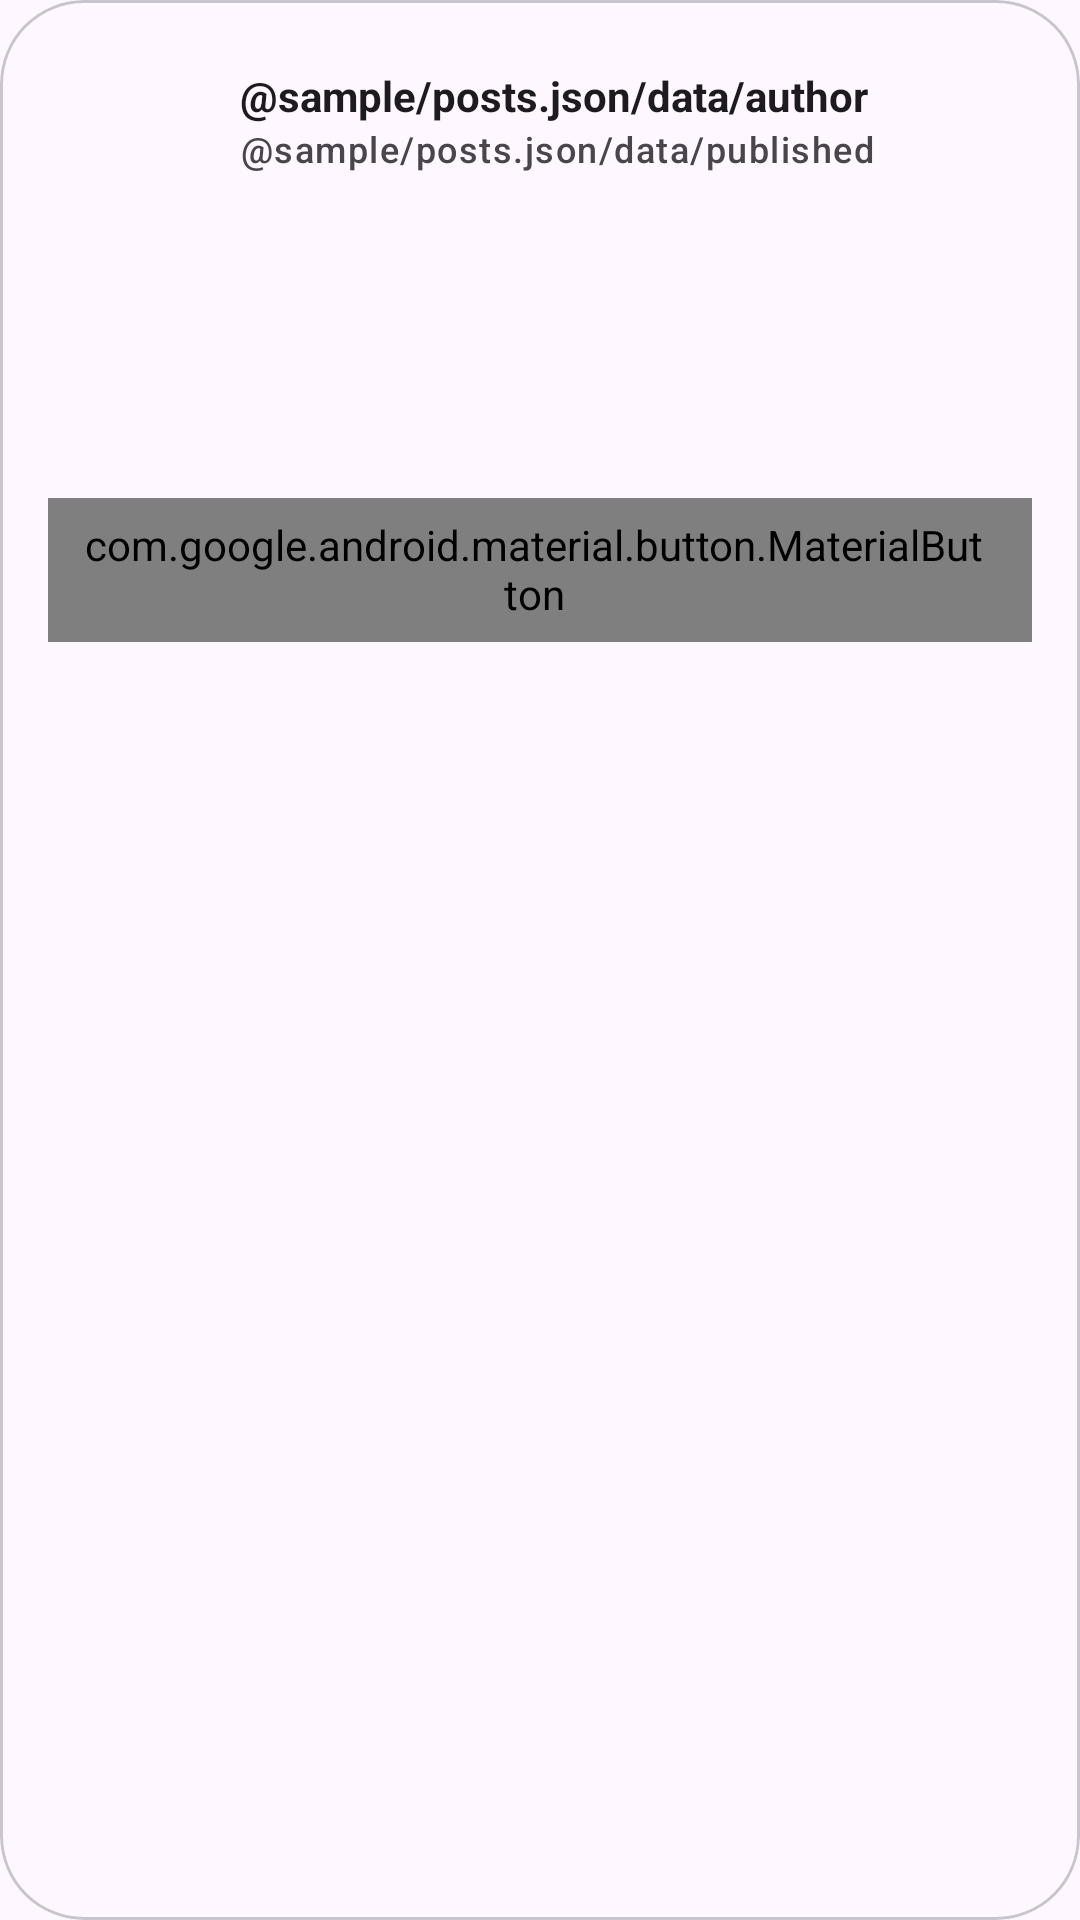

Android layout source for this screen:
<!-- AndroidManifest.xml: application theme Theme.NeWork -->
<!-- res/layout/card_event.xml -->
<?xml version="1.0" encoding="utf-8"?>
<com.google.android.material.card.MaterialCardView xmlns:android="http://schemas.android.com/apk/res/android"
    xmlns:app="http://schemas.android.com/apk/res-auto"
    xmlns:tools="http://schemas.android.com/tools"
    style="?attr/colorSurface"
    android:layout_width="match_parent"
    android:layout_height="wrap_content"
    android:layout_marginBottom="@dimen/common_spacing"
    app:cardCornerRadius="@dimen/card_corner_radius">

    <LinearLayout
        android:id="@+id/eventContainer"
        android:layout_width="match_parent"
        android:layout_height="wrap_content"
        android:clickable="true"
        android:focusable="true"
        android:orientation="vertical">

        <include
            android:id="@+id/headerContainer"
            layout="@layout/layout_header_card_container"
            android:layout_width="match_parent"
            android:layout_height="wrap_content" />

        <include
            android:id="@+id/attachmentContainer"
            layout="@layout/layout_attachment_container"
            android:layout_width="match_parent"
            android:layout_height="wrap_content"
            android:layout_marginBottom="@dimen/common_spacing" />

        <androidx.constraintlayout.widget.ConstraintLayout
            android:layout_width="match_parent"
            android:layout_height="wrap_content"
            android:paddingStart="@dimen/common_spacing"
            android:paddingEnd="@dimen/common_spacing"
            android:paddingBottom="@dimen/common_spacing">

            <TextView
                android:id="@+id/type"
                android:layout_width="0dp"
                android:layout_height="wrap_content"
                android:textColor="?attr/colorOnSurface"
                android:textSize="16sp"
                android:textStyle="bold"
                app:layout_constraintStart_toStartOf="parent"
                app:layout_constraintTop_toTopOf="parent"
                tools:text="Offline" />

            <TextView
                android:id="@+id/datetime"
                android:layout_width="0dp"
                android:layout_height="wrap_content"
                android:layout_marginTop="@dimen/common_spacing"
                android:paddingBottom="@dimen/common_spacing"
                android:textAppearance="?attr/textAppearanceLabelMedium"
                android:textColor="?attr/colorOnSurfaceVariant"
                app:layout_constraintStart_toStartOf="parent"
                app:layout_constraintTop_toBottomOf="@id/type"
                tools:text="20.06.22 14:00" />

            <TextView
                android:id="@+id/content"
                android:layout_width="0dp"
                android:layout_height="wrap_content"
                android:autoLink="web"
                android:lineSpacingMultiplier="1.5"
                android:textAppearance="?attr/textAppearanceBodyLarge"
                android:textColor="?attr/colorOnSurfaceVariant"
                android:visibility="gone"
                app:layout_constraintEnd_toEndOf="parent"
                app:layout_constraintStart_toStartOf="parent"
                app:layout_constraintTop_toBottomOf="@id/datetime"
                tools:text="@sample/posts.json/data/content"
                tools:visibility="gone" />

            <com.google.android.material.button.MaterialButton
                android:id="@+id/like"
                style="@style/Widget.AppTheme.ActionButton"
                android:layout_width="wrap_content"
                android:layout_height="wrap_content"
                android:layout_marginTop="@dimen/common_spacing"
                android:checkable="true"
                android:contentDescription="@string/description_post_likes"
                app:icon="@drawable/ic_like_24"
                app:layout_constraintStart_toStartOf="parent"
                app:layout_constraintTop_toBottomOf="@id/content"
                app:layout_goneMarginTop="0dp"
                tools:checked="false"
                tools:text="@sample/posts.json/data/likes" />

            <com.google.android.material.button.MaterialButton
                android:id="@+id/share"
                style="@style/Widget.AppTheme.IconButton"
                android:layout_width="wrap_content"
                android:layout_height="wrap_content"
                android:layout_marginStart="@dimen/common_spacing"
                android:contentDescription="@string/description_post_share"
                app:icon="@drawable/ic_share_24"
                app:layout_constraintBottom_toBottomOf="@id/like"
                app:layout_constraintStart_toEndOf="@id/like"
                app:layout_constraintTop_toTopOf="@id/like" />

            <com.google.android.material.button.MaterialButton
                android:id="@+id/participant"
                style="@style/Widget.AppTheme.ActionButton"
                android:layout_width="wrap_content"
                android:layout_height="wrap_content"
                android:checkable="true"
                app:icon="@drawable/ic_people_24"
                app:layout_constraintBottom_toBottomOf="@id/like"
                app:layout_constraintEnd_toEndOf="parent"
                app:layout_constraintTop_toTopOf="@id/like"
                tools:checked="true"
                tools:text="@sample/posts.json/data/likes" />

        </androidx.constraintlayout.widget.ConstraintLayout>

    </LinearLayout>

</com.google.android.material.card.MaterialCardView>
<!-- res/layout/layout_header_card_container.xml (included above) -->
<?xml version="1.0" encoding="utf-8"?>
<androidx.constraintlayout.widget.ConstraintLayout xmlns:android="http://schemas.android.com/apk/res/android"
    xmlns:app="http://schemas.android.com/apk/res-auto"
    xmlns:tools="http://schemas.android.com/tools"
    android:id="@+id/headerContainer"
    android:layout_width="match_parent"
    android:layout_height="wrap_content"
    android:padding="@dimen/common_spacing">

    <ImageView
        android:id="@+id/avatar"
        android:layout_width="@dimen/post_avatar_size"
        android:layout_height="@dimen/post_avatar_size"
        android:contentDescription="@string/description_post_author_avatar"
        app:layout_constraintBottom_toBottomOf="@id/headerContainer"
        app:layout_constraintStart_toStartOf="parent"
        app:layout_constraintTop_toTopOf="parent"
        tools:srcCompat="@sample/posts.json/data/authorAvatar" />

    <TextView
        android:id="@+id/author"
        android:layout_width="0dp"
        android:layout_height="wrap_content"
        android:layout_marginStart="@dimen/common_spacing"
        android:layout_marginEnd="@dimen/common_spacing"
        android:ellipsize="end"
        android:singleLine="true"
        android:textColor="?attr/colorOnSurface"
        android:textStyle="bold"
        app:layout_constraintBottom_toTopOf="@+id/publishedOrJob"
        app:layout_constraintEnd_toStartOf="@id/menu"
        app:layout_constraintStart_toEndOf="@id/avatar"
        app:layout_constraintTop_toTopOf="parent"
        app:layout_constraintVertical_chainStyle="packed"
        tools:ignore="VisualLintLocaleText"
        tools:text="@sample/posts.json/data/author" />

    <TextView
        android:id="@+id/publishedOrJob"
        android:layout_width="0dp"
        android:layout_height="wrap_content"
        android:layout_marginStart="@dimen/common_spacing"
        android:layout_marginEnd="@dimen/common_spacing"
        android:textAppearance="?attr/textAppearanceLabelMedium"
        android:textColor="?attr/colorOnSurfaceVariant"
        app:layout_constraintBottom_toBottomOf="@id/headerContainer"
        app:layout_constraintEnd_toStartOf="@id/menu"
        app:layout_constraintStart_toEndOf="@id/avatar"
        app:layout_constraintTop_toBottomOf="@id/author"
        tools:text="@sample/posts.json/data/published" />

    <com.google.android.material.button.MaterialButton
        android:id="@+id/menu"
        style="@style/Widget.AppTheme.MenuButton"
        android:layout_width="wrap_content"
        android:layout_height="wrap_content"
        android:contentDescription="@string/description_post_menu"
        app:icon="@drawable/ic_more_vert_24"
        app:layout_constraintEnd_toEndOf="parent"
        app:layout_constraintTop_toTopOf="parent" />

</androidx.constraintlayout.widget.ConstraintLayout>
<!-- res/layout/layout_attachment_container.xml (included above) -->
<?xml version="1.0" encoding="utf-8"?>
<LinearLayout xmlns:android="http://schemas.android.com/apk/res/android"
    xmlns:app="http://schemas.android.com/apk/res-auto"
    xmlns:tools="http://schemas.android.com/tools"
    android:layout_width="match_parent"
    android:layout_height="wrap_content"
    android:gravity="center_horizontal"
    android:orientation="vertical">

    <com.google.android.material.imageview.ShapeableImageView
        android:id="@+id/imageAttachment"
        android:layout_width="match_parent"
        android:layout_height="@dimen/attachment_height"
        android:visibility="gone"
        tools:src="@tools:sample/backgrounds/scenic"
        tools:visibility="visible" />

    <FrameLayout
        android:id="@+id/videoContainer"
        android:layout_width="match_parent"
        android:layout_height="@dimen/attachment_height"
        android:clickable="true"
        android:focusable="true"
        android:foreground="?attr/selectableItemBackground"
        android:visibility="gone"
        tools:visibility="gone">

        <LinearLayout
            android:id="@+id/videoPlaceholder"
            android:layout_width="match_parent"
            android:layout_height="match_parent"
            android:background="?attr/colorSurfaceContainerHigh"
            android:gravity="center"
            android:orientation="vertical"
            android:visibility="visible">

            <ImageView
                android:layout_width="64dp"
                android:layout_height="64dp"
                android:contentDescription="@string/description_video_placeholder"
                android:src="@android:drawable/ic_media_play"
                app:tint="?attr/colorPrimary" />
        </LinearLayout>

        <androidx.media3.ui.PlayerView
            android:id="@+id/videoAttachment"
            android:layout_width="match_parent"
            android:layout_height="match_parent"
            android:visibility="gone"
            app:resize_mode="fit"
            app:surface_type="texture_view"
            app:use_controller="true" />
    </FrameLayout>

    <com.google.android.material.card.MaterialCardView
        android:id="@+id/audioAttachment"
        style="?attr/materialCardViewFilledStyle"
        android:layout_width="match_parent"
        android:layout_height="wrap_content"
        android:visibility="gone"
        app:cardBackgroundColor="?attr/colorSurfaceContainerLow"
        app:cardCornerRadius="@dimen/card_corner_radius"
        app:cardElevation="0dp"
        app:strokeWidth="0dp"
        tools:visibility="gone">

        <LinearLayout
            android:layout_width="match_parent"
            android:layout_height="wrap_content"
            android:gravity="center_vertical"
            android:orientation="horizontal"
            android:padding="8dp">

            <com.google.android.material.button.MaterialButton
                android:id="@+id/audioPlayPause"
                style="@style/Widget.Material3.Button.Icon"
                android:layout_width="@dimen/ic_button_min_size"
                android:layout_height="@dimen/ic_button_min_size"
                android:checkable="true"
                app:backgroundTint="@android:color/transparent"
                app:icon="@drawable/ic_play_pause_24"
                app:iconGravity="textEnd"
                app:iconSize="@dimen/icon_size"
                app:iconTint="?attr/colorPrimary"
                tools:checked="false" />

            <SeekBar
                android:id="@+id/audioSeekBar"
                android:layout_width="0dp"
                android:layout_height="wrap_content"
                android:layout_weight="1"
                android:progressTint="?attr/colorPrimary"
                android:thumbTint="?attr/colorPrimary" />
        </LinearLayout>
    </com.google.android.material.card.MaterialCardView>

</LinearLayout>
<!-- resources referenced by this layout -->
<resources>
  <dimen name="attachment_height">200dp</dimen>
  <dimen name="card_corner_radius">28dp</dimen>
  <dimen name="common_spacing">16dp</dimen>
  <dimen name="ic_button_min_size">48dp</dimen>
  <dimen name="icon_size">24dp</dimen>
  <dimen name="post_avatar_size">48dp</dimen>
  <!-- drawable ic_like_24 (drawable) -->
  <?xml version="1.0" encoding="utf-8"?>
  <selector xmlns:android="http://schemas.android.com/apk/res/android">
      <item android:drawable="@drawable/ic_like_filled_24" android:state_checked="true" />
      <item android:drawable="@drawable/ic_like_outline_24" />
  </selector>
  <!-- drawable ic_people_24 (drawable) -->
  <?xml version="1.0" encoding="utf-8"?>
  <selector xmlns:android="http://schemas.android.com/apk/res/android">
      <item android:drawable="@drawable/ic_people_filled_24" android:state_checked="true" />
      <item android:drawable="@drawable/ic_people_outline_24" />
  </selector>
  <!-- drawable ic_play_pause_24 (drawable) -->
  <?xml version="1.0" encoding="utf-8"?>
  <selector xmlns:android="http://schemas.android.com/apk/res/android">
      <item android:drawable="@android:drawable/ic_media_pause" android:state_checked="true" />
      <item android:drawable="@android:drawable/ic_media_play" />
  </selector>
  <string name="description_post_author_avatar">Post author avatar</string>
  <string name="description_post_likes">Post likes</string>
  <string name="description_post_menu">Post menu</string>
  <string name="description_post_share">Post share</string>
  <string name="description_video_placeholder">Video placeholder</string>
  <style name="Widget.AppTheme.ActionButton" parent="Widget.Material3.Button.TextButton.Icon">
          <item name="iconTint">?attr/colorPrimary</item>
          <item name="android:minWidth">@dimen/ic_button_min_size</item>
          <item name="android:minHeight">@dimen/ic_button_min_size</item>
          <item name="backgroundTint">@android:color/transparent</item>
      </style>
  <style name="Widget.AppTheme.IconButton" parent="Widget.Material3.Button.TextButton.Icon">
          <item name="iconTint">?attr/colorPrimary</item>
          <item name="android:minWidth">@dimen/ic_button_min_size</item>
          <item name="android:minHeight">@dimen/ic_button_min_size</item>
      </style>
  <style name="Widget.AppTheme.MenuButton" parent="Widget.Material3.Button.IconButton">
          <item name="iconTint">?attr/colorControlNormal</item>
      </style>
  <style name="Theme.NeWork" parent="Base.Theme.NeWork" />
  <!-- drawable ic_like_filled_24 (drawable) -->
  <vector android:height="24dp"
      android:viewportHeight="24" android:viewportWidth="24"
      android:width="24dp" xmlns:android="http://schemas.android.com/apk/res/android">
      <path android:fillColor="@android:color/white" android:pathData="M12,21.35l-1.45,-1.32C5.4,15.36 2,12.28 2,8.5 2,5.42 4.42,3 7.5,3c1.74,0 3.41,0.81 4.5,2.09C13.09,3.81 14.76,3 16.5,3 19.58,3 22,5.42 22,8.5c0,3.78 -3.4,6.86 -8.55,11.54L12,21.35z"/>
  </vector>
  <!-- drawable ic_like_outline_24 (drawable) -->
  <vector xmlns:android="http://schemas.android.com/apk/res/android" android:height="24dp" android:width="24dp" android:viewportWidth="24" android:viewportHeight="24">
      <path android:fillColor="#808080" android:pathData="M12.1,18.55L12,18.65L11.89,18.55C7.14,14.24 4,11.39 4,8.5C4,6.5 5.5,5 7.5,5C9.04,5 10.54,6 11.07,7.36H12.93C13.46,6 14.96,5 16.5,5C18.5,5 20,6.5 20,8.5C20,11.39 16.86,14.24 12.1,18.55M16.5,3C14.76,3 13.09,3.81 12,5.08C10.91,3.81 9.24,3 7.5,3C4.42,3 2,5.41 2,8.5C2,12.27 5.4,15.36 10.55,20.03L12,21.35L13.45,20.03C18.6,15.36 22,12.27 22,8.5C22,5.41 19.58,3 16.5,3Z"/>
  </vector>
  <style name="Base.Theme.NeWork" parent="Theme.Material3.DayNight.NoActionBar">
  
      </style>
</resources>
